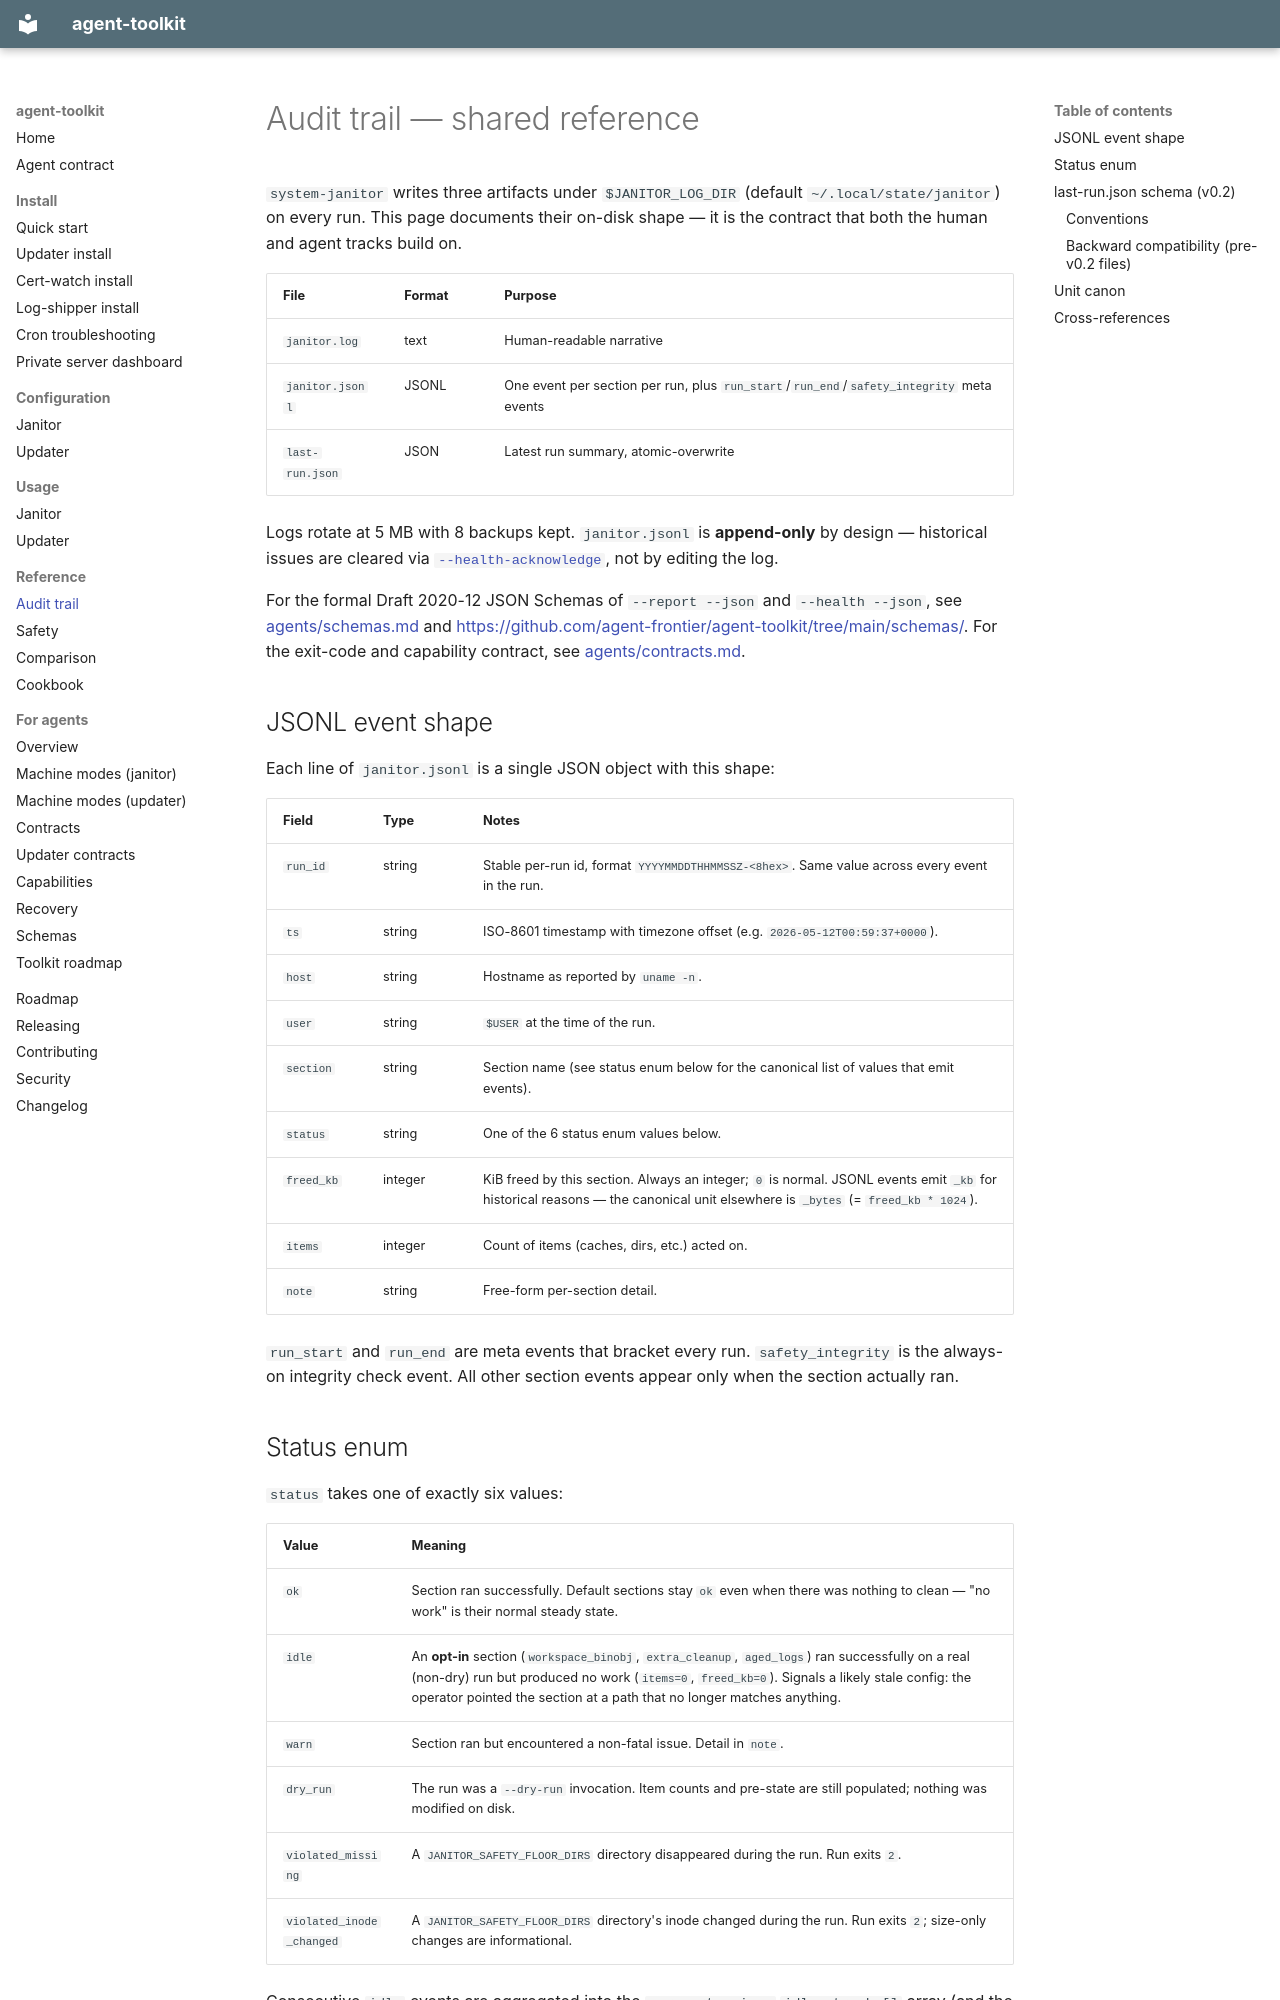

repository: agent-frontier/agent-toolkit · page: audit-trail/index.html · generator: mkdocs

# Audit trail — shared reference

`system-janitor` writes three artifacts under `$JANITOR_LOG_DIR` (default
`~/.local/state/janitor`) on every run. This page documents their
on-disk shape — it is the contract that both the human and agent tracks
build on.

| File | Format | Purpose |
|---|---|---|
| `janitor.log` | text | Human-readable narrative |
| `janitor.jsonl` | JSONL | One event per section per run, plus `run_start`/`run_end`/`safety_integrity` meta events |
| `last-run.json` | JSON | Latest run summary, atomic-overwrite |

Logs rotate at 5 MB with 8 backups kept. `janitor.jsonl` is **append-only**
by design — historical issues are cleared via
[`--health-acknowledge`](./agents/recovery.md), not by editing the log.

For the formal Draft 2020-12 JSON Schemas of `--report --json` and
`--health --json`, see [agents/schemas.md](./agents/schemas.md) and
[https://github.com/agent-frontier/agent-toolkit/tree/main/schemas/](https://github.com/agent-frontier/agent-toolkit/tree/main/schemas/). For the exit-code and capability contract,
see [agents/contracts.md](./agents/contracts.md).

## JSONL event shape

Each line of `janitor.jsonl` is a single JSON object with this shape:

| Field | Type | Notes |
|---|---|---|
| `run_id` | string | Stable per-run id, format `YYYYMMDDTHHMMSSZ-<8hex>`. Same value across every event in the run. |
| `ts` | string | ISO-8601 timestamp with timezone offset (e.g. `2026-05-12T00:59:37+0000`). |
| `host` | string | Hostname as reported by `uname -n`. |
| `user` | string | `$USER` at the time of the run. |
| `section` | string | Section name (see status enum below for the canonical list of values that emit events). |
| `status` | string | One of the 6 status enum values below. |
| `freed_kb` | integer | KiB freed by this section. Always an integer; `0` is normal. JSONL events emit `_kb` for historical reasons — the canonical unit elsewhere is `_bytes` (= `freed_kb * 1024`). |
| `items` | integer | Count of items (caches, dirs, etc.) acted on. |
| `note` | string | Free-form per-section detail. |

`run_start` and `run_end` are meta events that bracket every run.
`safety_integrity` is the always-on integrity check event. All other
section events appear only when the section actually ran.

## Status enum

`status` takes one of exactly six values:

| Value | Meaning |
|---|---|
| `ok` | Section ran successfully. Default sections stay `ok` even when there was nothing to clean — "no work" is their normal steady state. |
| `idle` | An **opt-in** section (`workspace_binobj`, `extra_cleanup`, `aged_logs`) ran successfully on a real (non-dry) run but produced no work (`items=0`, `freed_kb=0`). Signals a likely stale config: the operator pointed the section at a path that no longer matches anything. |
| `warn` | Section ran but encountered a non-fatal issue. Detail in `note`. |
| `dry_run` | The run was a `--dry-run` invocation. Item counts and pre-state are still populated; nothing was modified on disk. |
| `violated_missing` | A `JANITOR_SAFETY_FLOOR_DIRS` directory disappeared during the run. Run exits `2`. |
| `violated_inode_changed` | A `JANITOR_SAFETY_FLOOR_DIRS` directory's inode changed during the run. Run exits `2`; size-only changes are informational. |

Consecutive `idle` events are aggregated into the
`--report --json` `idle_streaks[]` array (and the human `--report`
"Idle sections" block) so operators can spot stale opt-in config.
